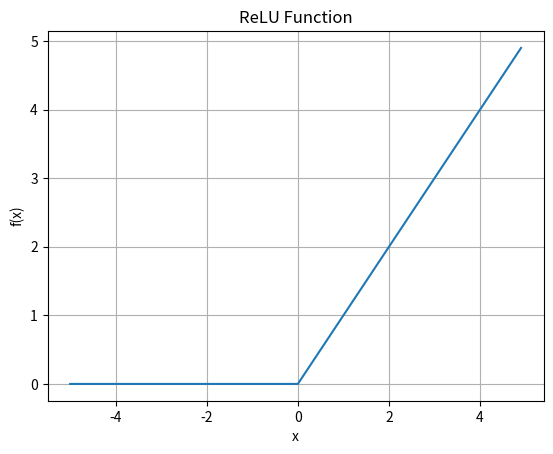

This chart was generated by the following Python code:
import numpy as np
import matplotlib.pyplot as plt

def relu(x):
    return np.maximum(0, x)

if __name__ == "__main__":
    print("ReLU Function")
    x = np.arange(-5.0, 5.0, 0.1)
    y = relu(x)
    plt.plot(x, y)
    plt.title("ReLU Function")
    plt.xlabel("x")
    plt.ylabel("f(x)")
    plt.grid()
    plt.show()